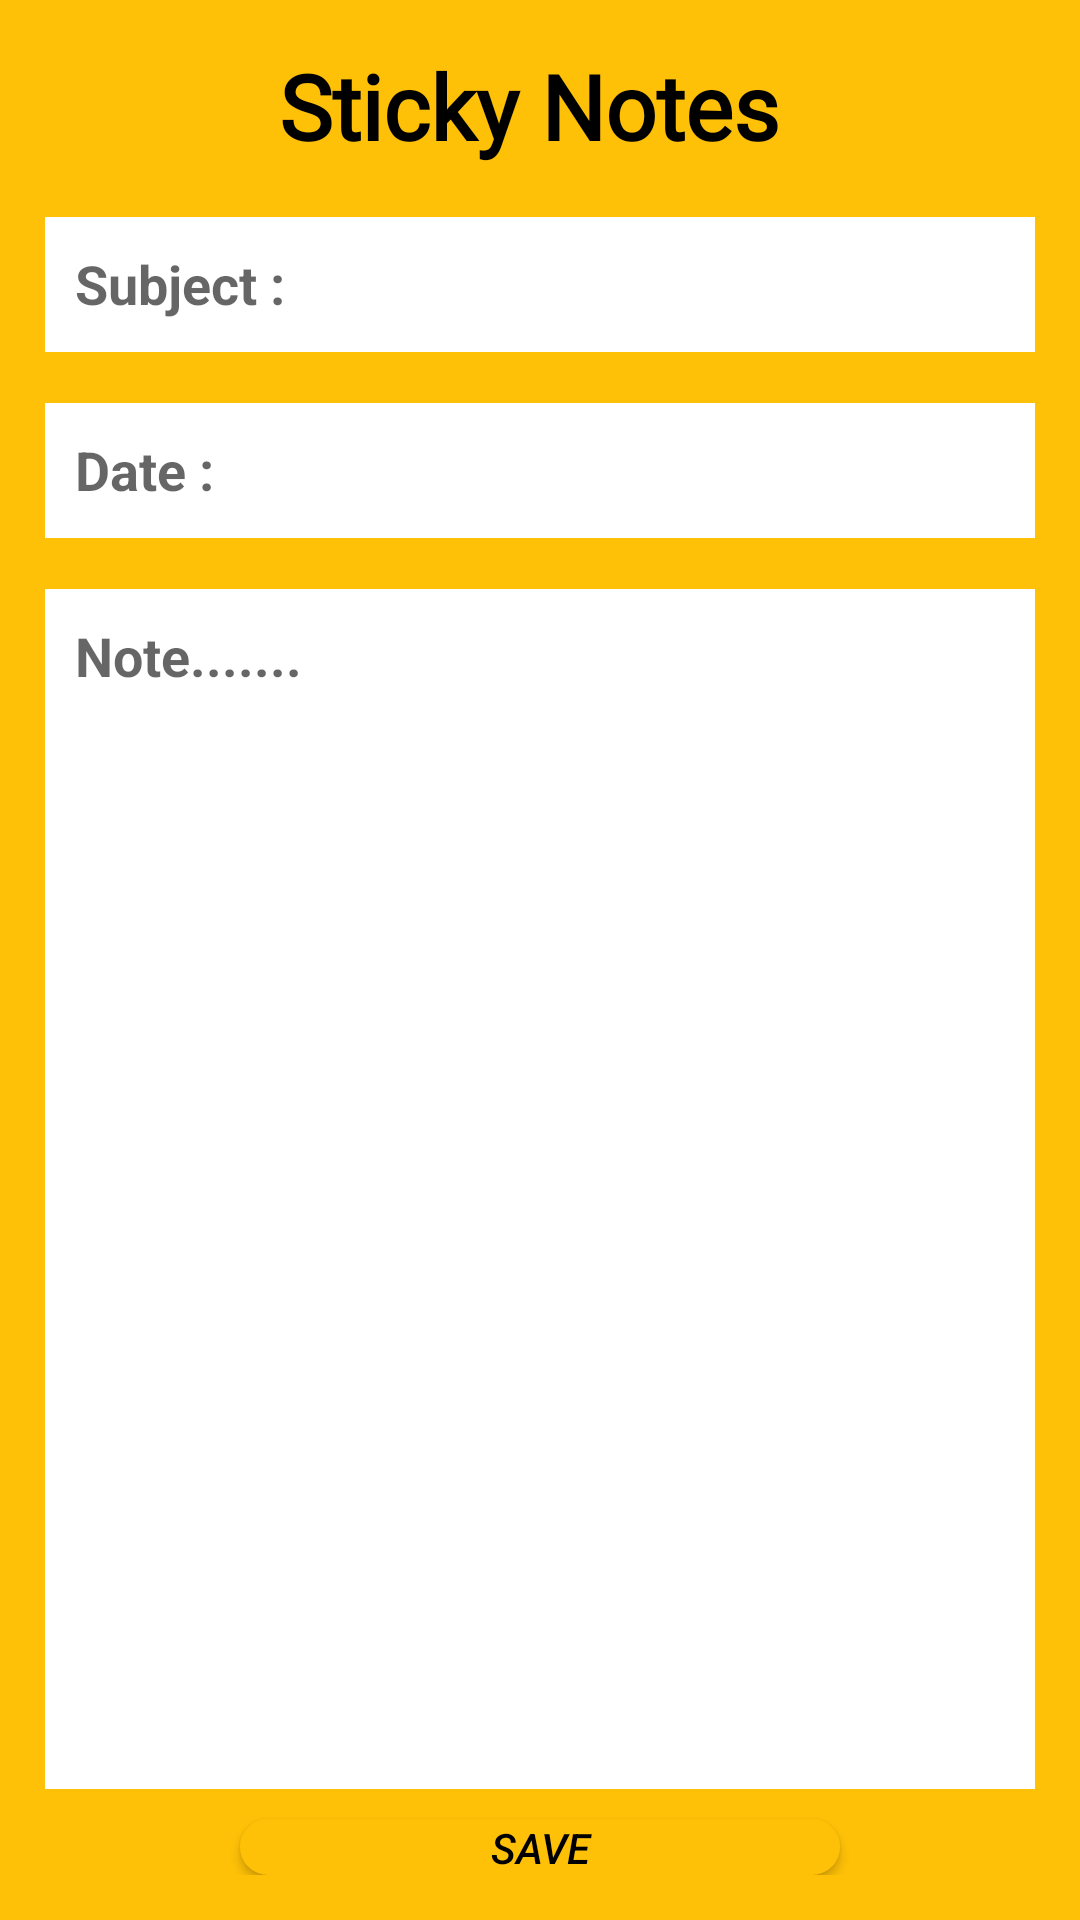

The Android layout XML behind this screen, and the referenced resources:
<!-- AndroidManifest.xml: activity theme AppTheme2 -->
<!-- res/layout/activity_admin_note.xml -->
<?xml version="1.0" encoding="utf-8"?>
<LinearLayout xmlns:android="http://schemas.android.com/apk/res/android"
    xmlns:app="http://schemas.android.com/apk/res-auto"
    xmlns:tools="http://schemas.android.com/tools"
    android:layout_width="match_parent"
    android:layout_height="match_parent"
    android:orientation="vertical"
    android:padding="15dp"
    android:background="#FFC107"
    tools:context=".AdminNote.AdminNoteActivity">


    <TextView
        android:layout_width="match_parent"
        android:layout_height="wrap_content"
        android:fontFamily="@font/ff"
        android:gravity="center_horizontal"
        android:text="Sticky Notes "
        android:textAlignment="center"
        android:textColor="#000000"
        android:textSize="30sp"
        android:textStyle="bold" />

    <EditText
        android:id="@+id/editTextID3"
        android:layout_width="match_parent"
        android:layout_height="45dp"
        android:layout_marginTop="17dp"
        android:background="#FFFFFF"
        android:gravity="start"
        android:hint="Subject :"
        android:lines="16"
        android:padding="10dp"
        android:textColor="#160F0F"
        android:textSize="18sp"
        android:textStyle="bold" />
    <EditText
        android:id="@+id/editTextID2"
        android:layout_width="match_parent"
        android:layout_height="45dp"
        android:layout_marginTop="17dp"
        android:background="#FFFFFF"
        android:gravity="start"
        android:hint="Date :"
        android:lines="16"
        android:padding="10dp"
        android:textColor="#160F0F"
        android:textSize="18sp"
        android:textStyle="bold" />
    <EditText
        android:id="@+id/editTextID"
        android:layout_width="match_parent"
        android:layout_height="400dp"
        android:layout_marginTop="17dp"
        android:background="#FFFFFF"
        android:hint="Note......."
        android:gravity="start"
        android:lines="16"
        android:padding="10dp"
        android:textColor="#160F0F"
        android:textSize="18sp"
        android:textStyle="bold" />

    <Button

        android:id="@+id/saveButtonID"
        android:layout_width="200dp"
        android:layout_height="wrap_content"
        android:layout_gravity="center"
        android:layout_marginTop="10dp"
        android:background="@drawable/btn_note_shape"
        android:backgroundTint="#FFC107"
        android:gravity="center"
        android:text="Save"
        android:textColor="#000000"
        android:textStyle="italic"

        />

</LinearLayout>
<!-- resources referenced by this layout -->
<resources>
  <!-- drawable btn_note_shape (drawable) -->
  <?xml version="1.0" encoding="utf-8"?>
  <shape xmlns:android="http://schemas.android.com/apk/res/android"
      android:shape="rectangle" >
  
      <corners
          android:bottomLeftRadius="30dp"
          android:bottomRightRadius="30dp"
          android:radius="60dp"
          android:topLeftRadius="30dp"
          android:topRightRadius="30dp" />
  
      <solid android:color="#FFC107" />
  
      <padding
          android:bottom="0dp"
          android:left="0dp"
          android:right="0dp"
          android:top="0dp" />
  
      <size
          android:height="60dp"
          android:width="270dp" />
  
  </shape>
  <style name="AppTheme2" parent="Theme.AppCompat.Light.NoActionBar">
          
          <item name="colorPrimary">@color/colorPrimary2</item>
          <item name="colorPrimaryDark">@color/colorPrimaryDark2</item>
          <item name="colorAccent">@color/colorAccent2</item>
      </style>
  <color name="colorPrimary2">#E9A031</color>
  <color name="colorPrimaryDark2">#E9A031 </color>
  <color name="colorAccent2">#E9A031</color>
</resources>
